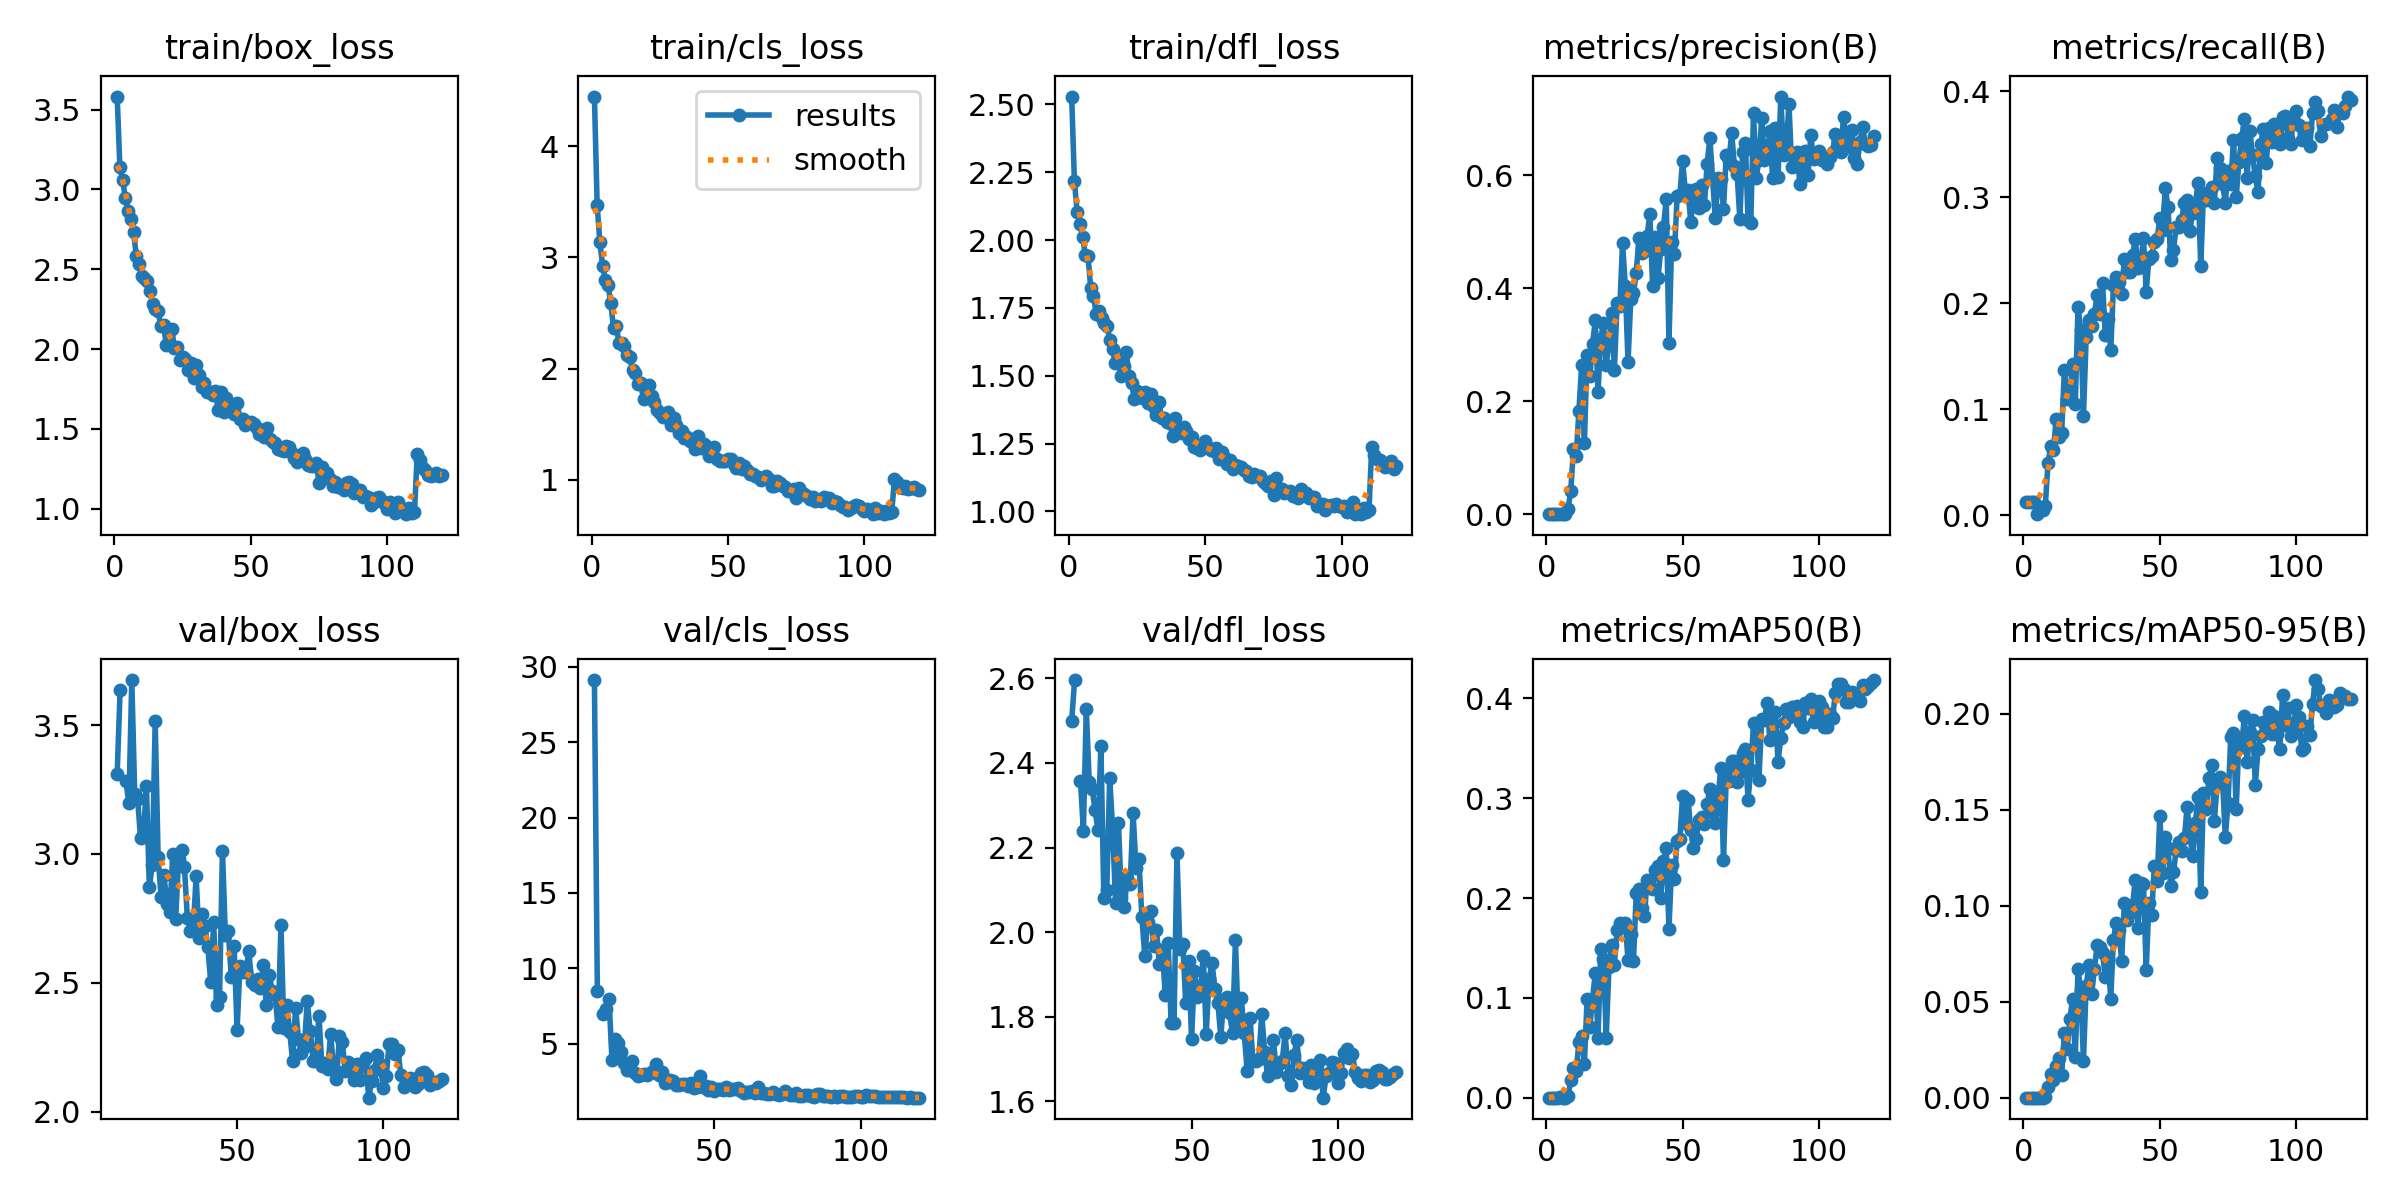

Data behind this chart, as committed beside it:
epoch, train/box_loss, train/cls_loss, train/dfl_loss, metrics/precision(B), metrics/recall(B), metrics/mAP50(B), metrics/mAP50-95(B), val/box_loss, val/cls_loss, val/dfl_loss, lr/pg0, lr/pg1, lr/pg2
1, 3.582, 4.447, 2.529, 0.00025, 0.01235, 0.00013, 3e-05, nan, nan, nan, 0.00048, 0.00048, 0.00048
2, 3.138, 3.468, 2.219, 0.00025, 0.01235, 0.00013, 3e-05, nan, nan, nan, 0.0009798, 0.0009798, 0.0009798
3, 3.059, 3.136, 2.103, 0.00025, 0.01235, 0.00013, 3e-05, nan, nan, nan, 0.001479, 0.001479, 0.001479
4, 2.947, 2.924, 2.059, 0.00025, 0.01235, 0.00013, 3e-05, nan, nan, nan, 0.001977, 0.001977, 0.001977
5, 2.866, 2.798, 2.013, 0.00067, 0.00123, 0.00034, 3e-05, nan, nan, nan, 0.001995, 0.001995, 0.001995
6, 2.817, 2.751, 1.945, 0.00032, 0.00494, 0.00011, 4e-05, nan, nan, nan, 0.001992, 0.001992, 0.001992
7, 2.733, 2.587, 1.94, 0.00032, 0.00494, 0.00011, 4e-05, nan, nan, nan, 0.001988, 0.001988, 0.001988
8, 2.585, 2.363, 1.822, 0.00946, 0.00864, 0.00143, 0.00045, nan, nan, nan, 0.001983, 0.001983, 0.001983
9, 2.533, 2.381, 1.795, 0.04176, 0.04938, 0.01738, 0.00545, 3.312, 29.12, 2.499, 0.001978, 0.001978, 0.001978
10, 2.455, 2.231, 1.726, 0.1153, 0.06543, 0.0303, 0.01256, 3.635, 8.463, 2.596, 0.001973, 0.001973, 0.001973
11, 2.446, 2.228, 1.737, 0.1034, 0.06173, 0.02727, 0.00917, nan, nan, nan, 0.001966, 0.001966, 0.001966
12, 2.424, 2.202, 1.713, 0.1836, 0.09136, 0.05545, 0.01664, 3.283, 6.981, 2.358, 0.001959, 0.001959, 0.001959
13, 2.362, 2.123, 1.695, 0.2647, 0.07407, 0.06142, 0.02043, 3.196, 7.274, 2.24, 0.001951, 0.001951, 0.001951
14, 2.284, 2.1, 1.682, 0.1263, 0.07778, 0.03423, 0.01163, 3.675, 7.958, 2.527, 0.001943, 0.001943, 0.001943
15, 2.251, 1.988, 1.631, 0.2828, 0.137, 0.09911, 0.03346, 3.232, 3.925, 2.355, 0.001934, 0.001934, 0.001934
16, 2.241, 1.957, 1.597, 0.2445, 0.1099, 0.0713, 0.02522, 3.212, 5.286, 2.339, 0.001925, 0.001925, 0.001925
17, 2.141, 1.859, 1.546, 0.3017, 0.1148, 0.09912, 0.0408, 3.061, 5.066, 2.289, 0.001914, 0.001914, 0.001914
18, 2.148, 1.867, 1.559, 0.3434, 0.1432, 0.125, 0.05143, 3.075, 4.45, 2.241, 0.001904, 0.001904, 0.001904
19, 2.026, 1.73, 1.5, 0.2156, 0.1049, 0.05945, 0.02116, 3.264, 3.701, 2.44, 0.001892, 0.001892, 0.001892
20, 2.111, 1.8, 1.535, 0.311, 0.1963, 0.1486, 0.06701, 2.871, 3.254, 2.081, 0.00188, 0.00188, 0.00188
21, 2.128, 1.854, 1.589, 0.3383, 0.1753, 0.1394, 0.05623, 2.956, 3.225, 2.099, 0.001867, 0.001867, 0.001867
22, 2.004, 1.755, 1.498, 0.2651, 0.09383, 0.06034, 0.01936, 3.516, 3.823, 2.365, 0.001854, 0.001854, 0.001854
23, 2.015, 1.7, 1.474, 0.3008, 0.1679, 0.1307, 0.0583, 2.988, 3.031, 2.246, 0.00184, 0.00184, 0.00184
24, 1.929, 1.627, 1.415, 0.3569, 0.184, 0.1531, 0.06918, 2.834, 2.882, 2.07, 0.001826, 0.001826, 0.001826
25, 1.95, 1.599, 1.445, 0.2562, 0.179, 0.1334, 0.05393, 2.918, 2.926, 2.257, 0.001811, 0.001811, 0.001811
26, 1.935, 1.562, 1.421, 0.3739, 0.1902, 0.1682, 0.06686, 2.807, 2.994, 2.081, 0.001795, 0.001795, 0.001795
27, 1.867, 1.57, 1.418, 0.3691, 0.2074, 0.1751, 0.07926, 2.775, 2.909, 2.059, 0.001779, 0.001779, 0.001779
28, 1.911, 1.61, 1.44, 0.4805, 0.1896, 0.1722, 0.07826, 2.999, 3.071, 2.129, 0.001763, 0.001763, 0.001763
29, 1.82, 1.494, 1.401, 0.4041, 0.2194, 0.1754, 0.07528, 2.746, 3.159, 2.113, 0.001746, 0.001746, 0.001746
30, 1.902, 1.551, 1.433, 0.2696, 0.1704, 0.1377, 0.06289, 2.982, 3.644, 2.282, 0.001728, 0.001728, 0.001728
31, 1.835, 1.494, 1.386, 0.381, 0.1852, 0.164, 0.07204, 3.015, 2.929, 2.151, 0.00171, 0.00171, 0.00171
32, 1.763, 1.417, 1.354, 0.3918, 0.1556, 0.1373, 0.05159, 2.949, 3.115, 2.173, 0.001692, 0.001692, 0.001692
33, 1.784, 1.439, 1.403, 0.4265, 0.2173, 0.2046, 0.08235, 2.752, 2.397, 2.035, 0.001672, 0.001672, 0.001672
34, 1.728, 1.376, 1.342, 0.4897, 0.2247, 0.2086, 0.09089, 2.703, 2.436, 1.945, 0.001653, 0.001653, 0.001653
35, 1.731, 1.382, 1.344, 0.4629, 0.2198, 0.1905, 0.08707, 2.705, 2.605, 2.025, 0.001633, 0.001633, 0.001633
36, 1.713, 1.348, 1.33, 0.4665, 0.2086, 0.1822, 0.07129, 2.914, 2.507, 2.049, 0.001613, 0.001613, 0.001613
37, 1.74, 1.36, 1.327, 0.4931, 0.242, 0.2185, 0.1013, 2.674, 2.232, 1.968, 0.001592, 0.001592, 0.001592
38, 1.615, 1.272, 1.277, 0.5314, 0.2296, 0.2102, 0.09252, 2.768, 2.269, 2.005, 0.001571, 0.001571, 0.001571
39, 1.729, 1.392, 1.343, 0.4049, 0.2296, 0.2091, 0.09593, 2.72, 2.355, 1.925, 0.001549, 0.001549, 0.001549
40, 1.604, 1.287, 1.292, 0.4911, 0.2454, 0.2285, 0.1001, 2.637, 2.336, 1.958, 0.001527, 0.001527, 0.001527
41, 1.69, 1.32, 1.29, 0.4191, 0.2605, 0.2321, 0.1136, 2.504, 2.212, 1.853, 0.001505, 0.001505, 0.001505
42, 1.62, 1.3, 1.31, 0.469, 0.2333, 0.2005, 0.0885, 2.735, 2.377, 1.974, 0.001482, 0.001482, 0.001482
43, 1.614, 1.214, 1.296, 0.5085, 0.237, 0.2375, 0.1119, 2.413, 2.061, 1.786, 0.00146, 0.00146, 0.00146
44, 1.592, 1.238, 1.267, 0.5583, 0.2617, 0.25, 0.1115, 2.445, 2.117, 1.784, 0.001436, 0.001436, 0.001436
45, 1.66, 1.295, 1.276, 0.304, 0.2111, 0.1693, 0.06635, 3.012, 2.875, 2.188, 0.001413, 0.001413, 0.001413
46, 1.564, 1.187, 1.238, 0.4819, 0.242, 0.2333, 0.1014, 2.684, 2.129, 1.959, 0.001389, 0.001389, 0.001389
47, 1.563, 1.171, 1.233, 0.4599, 0.2444, 0.2191, 0.09501, 2.7, 2.224, 1.973, 0.001365, 0.001365, 0.001365
48, 1.524, 1.171, 1.226, 0.5635, 0.258, 0.2571, 0.1208, 2.524, 1.952, 1.832, 0.00134, 0.00134, 0.00134
49, 1.535, 1.169, 1.236, 0.5656, 0.2605, 0.2592, 0.1128, 2.641, 2.158, 1.932, 0.001316, 0.001316, 0.001316
50, 1.542, 1.184, 1.258, 0.626, 0.2802, 0.3018, 0.1468, 2.318, 1.845, 1.747, 0.001291, 0.001291, 0.001291
51, 1.531, 1.184, 1.237, 0.5723, 0.2691, 0.2755, 0.117, 2.566, 1.978, 1.908, 0.001266, 0.001266, 0.001266
52, 1.511, 1.143, 1.226, 0.5733, 0.3086, 0.298, 0.1359, 2.542, 1.994, 1.847, 0.001241, 0.001241, 0.001241
53, 1.464, 1.105, 1.222, 0.518, 0.2906, 0.2681, 0.1298, 2.543, 1.922, 1.859, 0.001216, 0.001216, 0.001216
54, 1.491, 1.152, 1.233, 0.5591, 0.2407, 0.2497, 0.1104, 2.624, 2.111, 1.944, 0.00119, 0.00119, 0.00119
55, 1.447, 1.094, 1.193, 0.5751, 0.2507, 0.2589, 0.1174, 2.502, 1.946, 1.76, 0.001165, 0.001165, 0.001165
56, 1.508, 1.125, 1.218, 0.5416, 0.2716, 0.2784, 0.129, 2.491, 1.993, 1.89, 0.001139, 0.001139, 0.001139
57, 1.437, 1.088, 1.2, 0.5825, 0.2716, 0.2814, 0.1329, 2.514, 1.964, 1.926, 0.001113, 0.001113, 0.001113
58, 1.415, 1.05, 1.175, 0.5475, 0.279, 0.2744, 0.1282, 2.482, 2.04, 1.866, 0.001088, 0.001088, 0.001088
59, 1.41, 1.053, 1.188, 0.6198, 0.2951, 0.2937, 0.1351, 2.57, 1.861, 1.832, 0.001062, 0.001062, 0.001062
60, 1.373, 1.031, 1.156, 0.6664, 0.2975, 0.3094, 0.1514, 2.414, 1.762, 1.752, 0.001036, 0.001036, 0.001036
... 60 more rows
